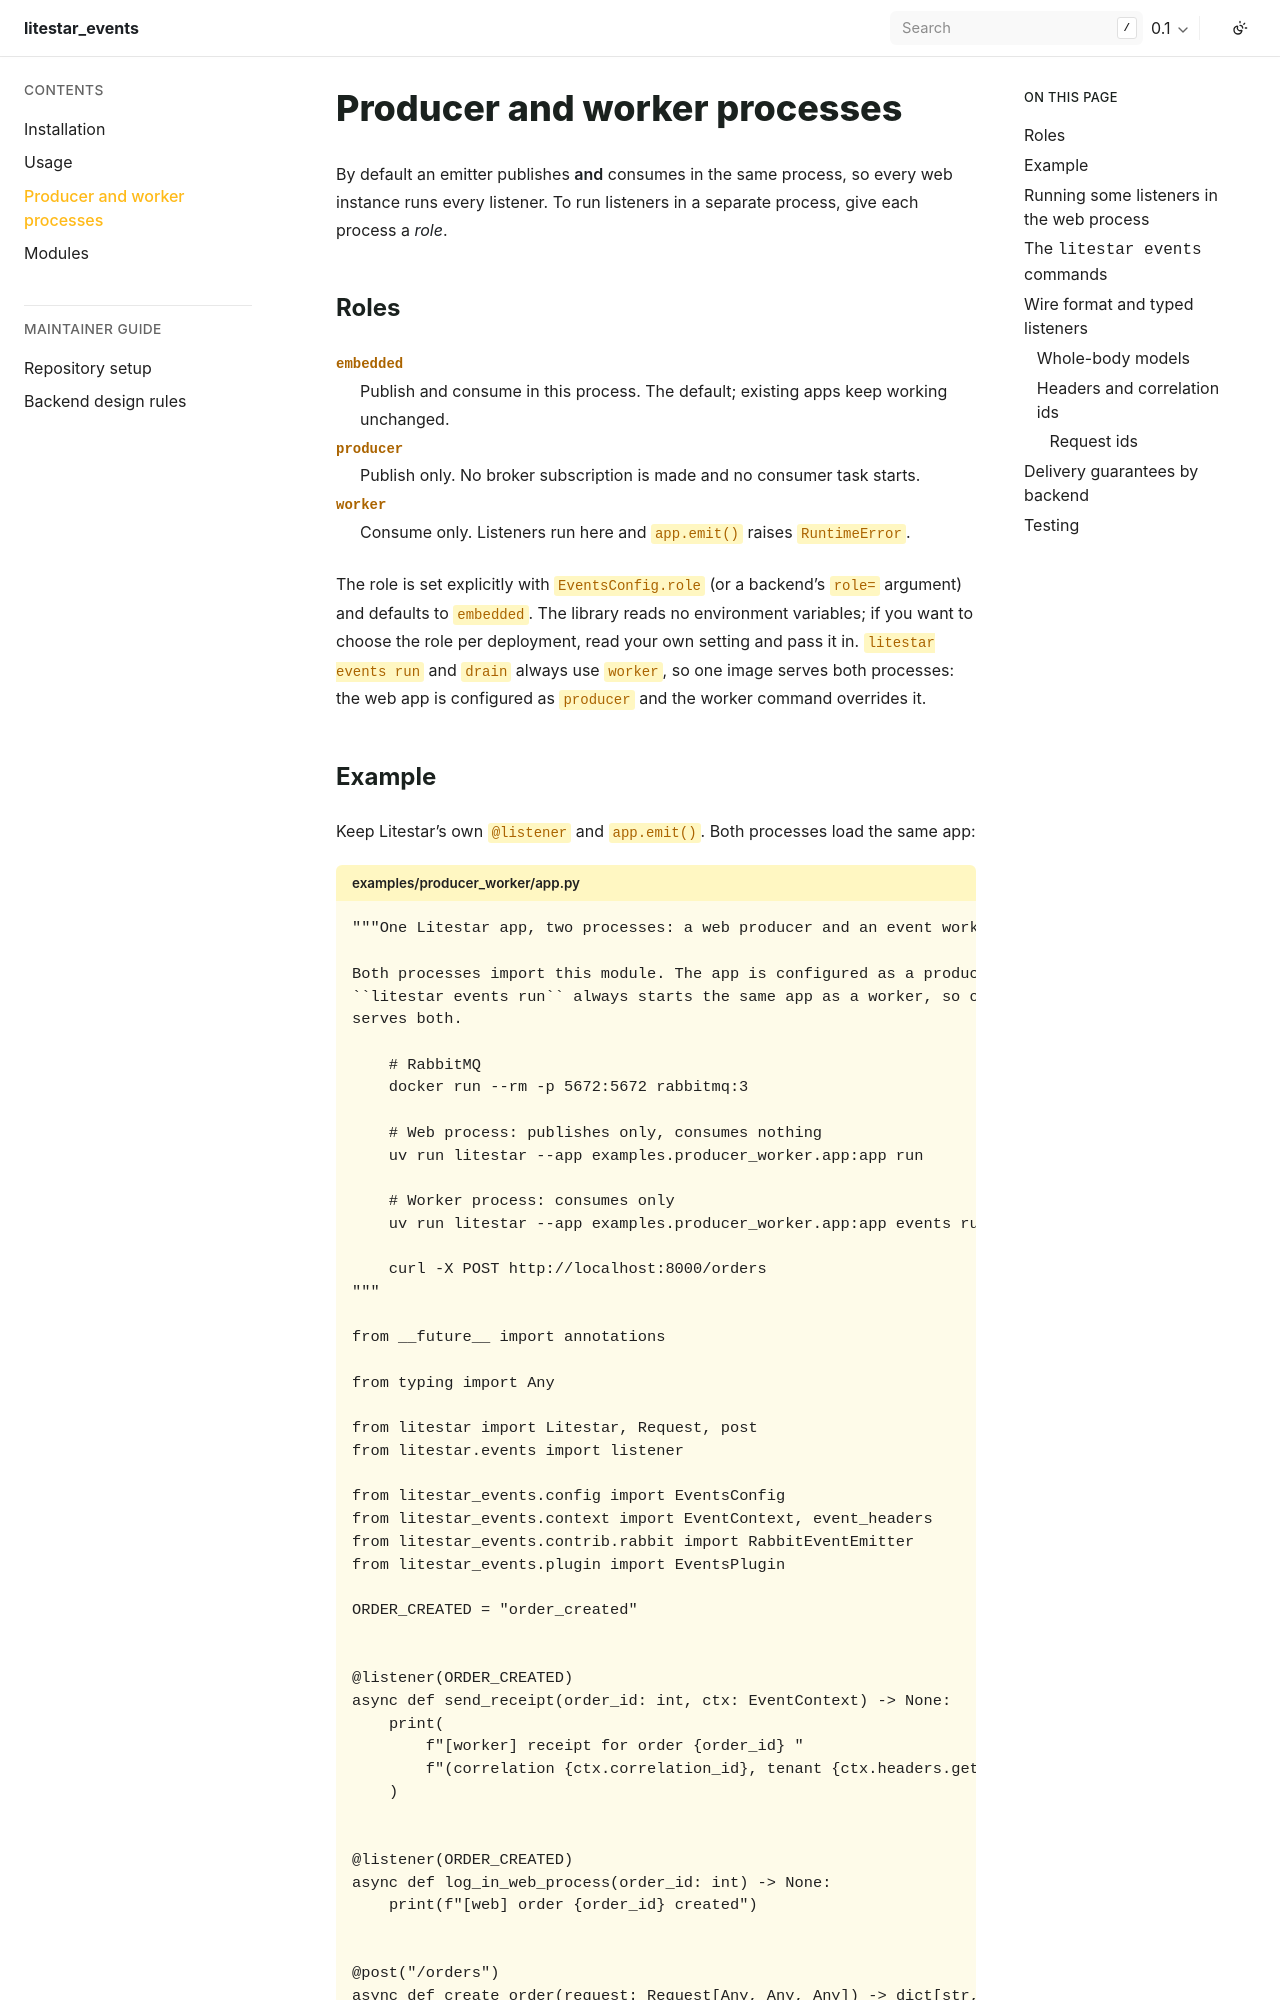

repository: hasansezertasan/litestar_events · page: 0.1/producer_worker.html · generator: sphinx

Producer and worker processes
=============================

By default an emitter publishes **and** consumes in the same process, so every
web instance runs every listener. To run listeners in a separate process, give
each process a *role*.

Roles
-----

``embedded``
   Publish and consume in this process. The default; existing apps keep
   working unchanged.

``producer``
   Publish only. No broker subscription is made and no consumer task starts.

``worker``
   Consume only. Listeners run here and ``app.emit()`` raises ``RuntimeError``.

The role is set explicitly with ``EventsConfig.role`` (or a backend's ``role=``
argument) and defaults to ``embedded``. The library reads no environment
variables; if you want to choose the role per deployment, read your own
setting and pass it in. ``litestar events run`` and ``drain`` always use
``worker``, so one image serves both processes: the web app is configured as
``producer`` and the worker command overrides it.

Example
-------

Keep Litestar's own ``@listener`` and ``app.emit()``. Both processes load the
same app:

.. literalinclude:: ../examples/producer_worker/app.py
   :language: python
   :caption: examples/producer_worker/app.py

.. code-block:: console

   $ litestar --app app:app events run                              # worker
   $ litestar --app app:app run                                     # web (producer)
